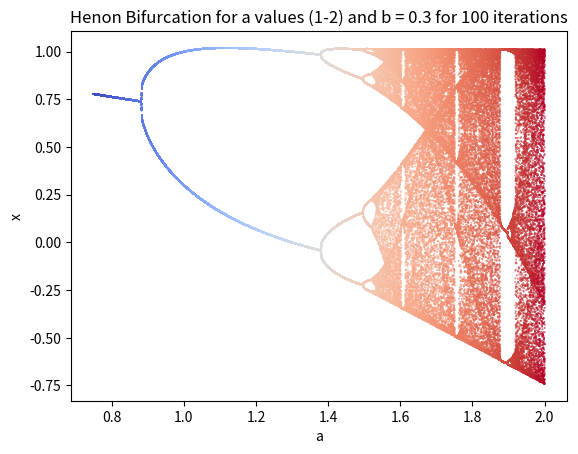

Recreate this plot in Python.
#Import modules
import matplotlib.pyplot as plt
import numpy as np

x_val = []
a_val = []
n_iter = 100
x = 0.1
y = 0.1
a = 0.75
b = 0.3

fig, ax = plt.subplots()

while a <= 2:
    
    for i in range(n_iter):
        x = 1 - a * x ** 2 + y
        y = b * x
        
    for i in range(n_iter):
        x = 1 - a * x ** 2 + y
        y = b * x
        
        x_val.append(x)
        a_val.append(a)
        
    a += 0.001

z = np.arange(len(a_val))
cmap = plt.get_cmap('coolwarm')

ax.scatter(a_val, x_val, s = 0.1, c=z, cmap=cmap)
ax.set_xlabel('a')
ax.set_ylabel('x')
ax.set_title('Henon Bifurcation for a values (1-2) and b = 0.3 for 100 iterations')
plt.show()